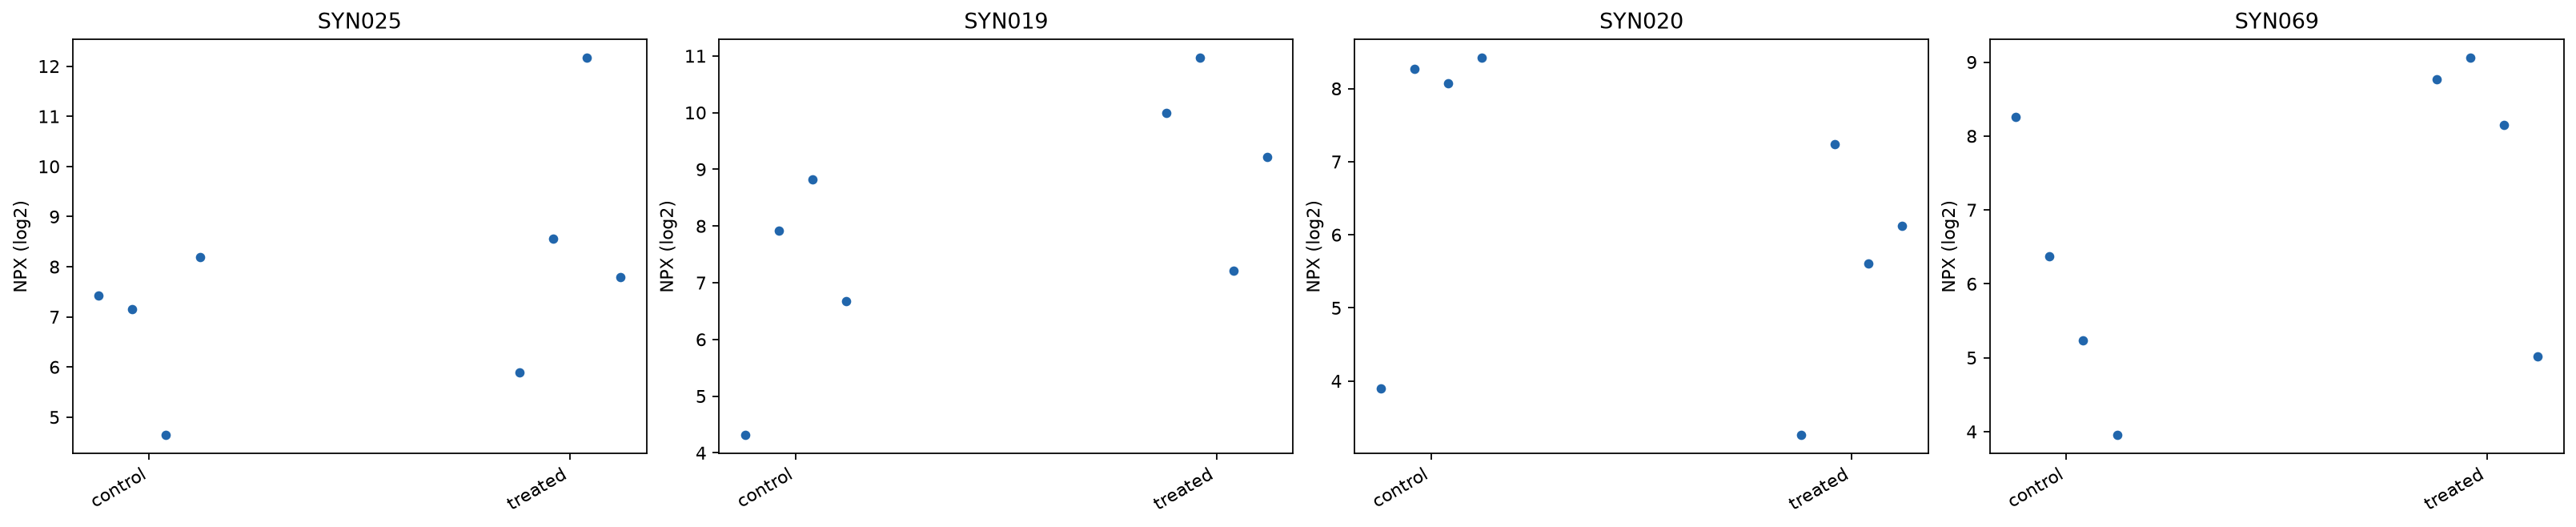

The table this chart was drawn from, first rows:
feature	sample	group	value
SYN025	S1	control	7.419
SYN025	S2	control	7.147
SYN025	S3	control	4.648
SYN025	S4	control	8.191
SYN025	S5	treated	5.897
SYN025	S6	treated	8.554
SYN025	S7	treated	12.16
SYN025	S8	treated	7.793
SYN019	S1	control	4.319
SYN019	S2	control	7.916
SYN019	S3	control	8.822
SYN019	S4	control	6.673
SYN019	S5	treated	9.997
SYN019	S6	treated	10.96
SYN019	S7	treated	7.213
SYN019	S8	treated	9.223
SYN020	S1	control	3.894
SYN020	S2	control	8.264
SYN020	S3	control	8.07
SYN020	S4	control	8.417
SYN020	S5	treated	3.265
SYN020	S6	treated	7.234
SYN020	S7	treated	5.605
SYN020	S8	treated	6.116
SYN069	S1	control	8.259
SYN069	S2	control	6.375
SYN069	S3	control	5.237
SYN069	S4	control	3.957
SYN069	S5	treated	8.769
SYN069	S6	treated	9.055
SYN069	S7	treated	8.154
SYN069	S8	treated	5.015
